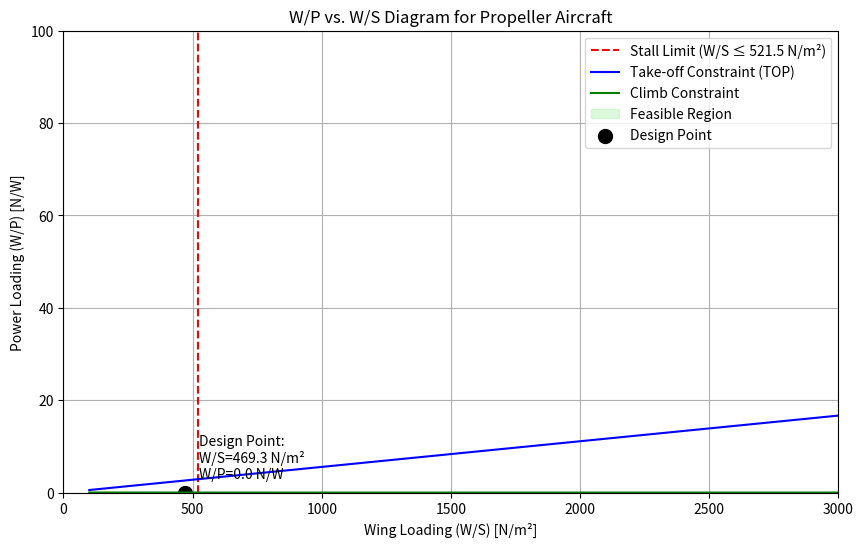

The script that saved this image:
import numpy as np
import matplotlib.pyplot as plt

# Constants (everything is not so educated guess!!!)
rho = 1.225  # Air density at sea level (kg/m³)
g = 9.80665     # Gravitational acceleration (m/s²)
V_s = 20.63262  # Stall speed (m/s)
C_L_max_landing = 2.0  # Maximum lift coefficient (landing configuration)
eta_p = 0.8  # Propeller efficiency
c = 5.0      # Climb rate (m/s)
A = 9        # Aspect ratio
e = 0.7      # Oswald efficiency factor
C_D0 = 0.0335  # Zero-lift drag coefficient
V_climb = 70  # Climb speed (m/s)
V_cruise = 30 # Cruise speed (m/s)
TOP = 100     # Take-off parameter (from Raymer/statistics)

# Wing loading range (N/m²)
W_S = np.linspace(100, 3000, 100)

# --- Constraints Calculation ---
# 1. Stall Speed Constraint (W/S ≤ 0.5 * ρ * V_s² * C_L_max)
W_S_max_stall = 0.5 * rho * V_s**2 * C_L_max_landing

# 2. Take-off Constraint (W/P = (W/S) / (TOP * C_L_TO))
C_L_TO = 1.8 # Take-off lift coefficient
W_P_takeoff = W_S / (TOP * C_L_TO)

# 3. Cruise Constraint (W/P = 0.9/0.8 eta_p / (C_D0 * 0.5 * rho * V_cruise**3/(0.8W/S)+0.8W/S * 1/(np.pi * A * e * 0.5 * rho * V_cruise)))
term_cruise1 = C_D0 * 0.5 * rho * V_cruise**3/(0.8 * W_S)
term_cruise2 = 0.8 * W_S * 1/(np.pi * A * e * 0.5 * rho * V_cruise)
W_P_cruise = 0.9/0.8 * eta_p / (term_cruise1 + term_cruise2)

# 4. Climb Rate Constraint (W/P ≥ [1/η_p] * [1/V * (c/g + 0.5*ρ*V²*C_D0/(W/S) + (2/(ρ*V²*e*π*A))*(W/S)])
term_climb1 = c / g
term_climb2 = 0.5 * rho * V_climb**2 * C_D0 / W_S
term_climb3 = (2 / (rho * V_climb**2 * e * np.pi * A)) * W_S
W_P_climb = (1 / eta_p) * (1 / V_climb) * (term_climb1 + term_climb2 + term_climb3)

# --- Plotting ---
plt.figure(figsize=(10, 6))

# Stall constraint (vertical line)
plt.axvline(x=W_S_max_stall, color='r', linestyle='--',
            label=f'Stall Limit (W/S ≤ {W_S_max_stall:.1f} N/m²)')

# Take-off constraint
plt.plot(W_S, W_P_takeoff, 'b-', label='Take-off Constraint (TOP)')

# Climb constraint
plt.plot(W_S, W_P_climb, 'g-', label='Climb Constraint')

# Feasible region (shading)
plt.fill_between(W_S, 0, np.minimum(W_P_takeoff, W_P_climb),
                 where=(W_S <= W_S_max_stall),
                 color='lightgreen', alpha=0.3, label='Feasible Region')

# Design point (highest W/S, lowest W/P in feasible region)
design_W_S = W_S_max_stall * 0.9  # Example: 90% of stall limit
design_W_P = np.minimum(
    np.interp(design_W_S, W_S, W_P_takeoff),
    np.interp(design_W_S, W_S, W_P_climb)
)
plt.scatter(design_W_S, design_W_P, color='k', s=100, label='Design Point')
plt.annotate(f'Design Point:\nW/S={design_W_S:.1f} N/m²\nW/P={design_W_P:.1f} N/W',
             (design_W_S, design_W_P), xytext=(10, 10), textcoords='offset points')

# Formatting
plt.xlabel('Wing Loading (W/S) [N/m²]')
plt.ylabel('Power Loading (W/P) [N/W]')
plt.title('W/P vs. W/S Diagram for Propeller Aircraft')
plt.grid(True)
plt.legend()
plt.ylim(0, 100)  # Adjust y-axis limit based on your data
plt.xlim(0, 3000)
plt.show()